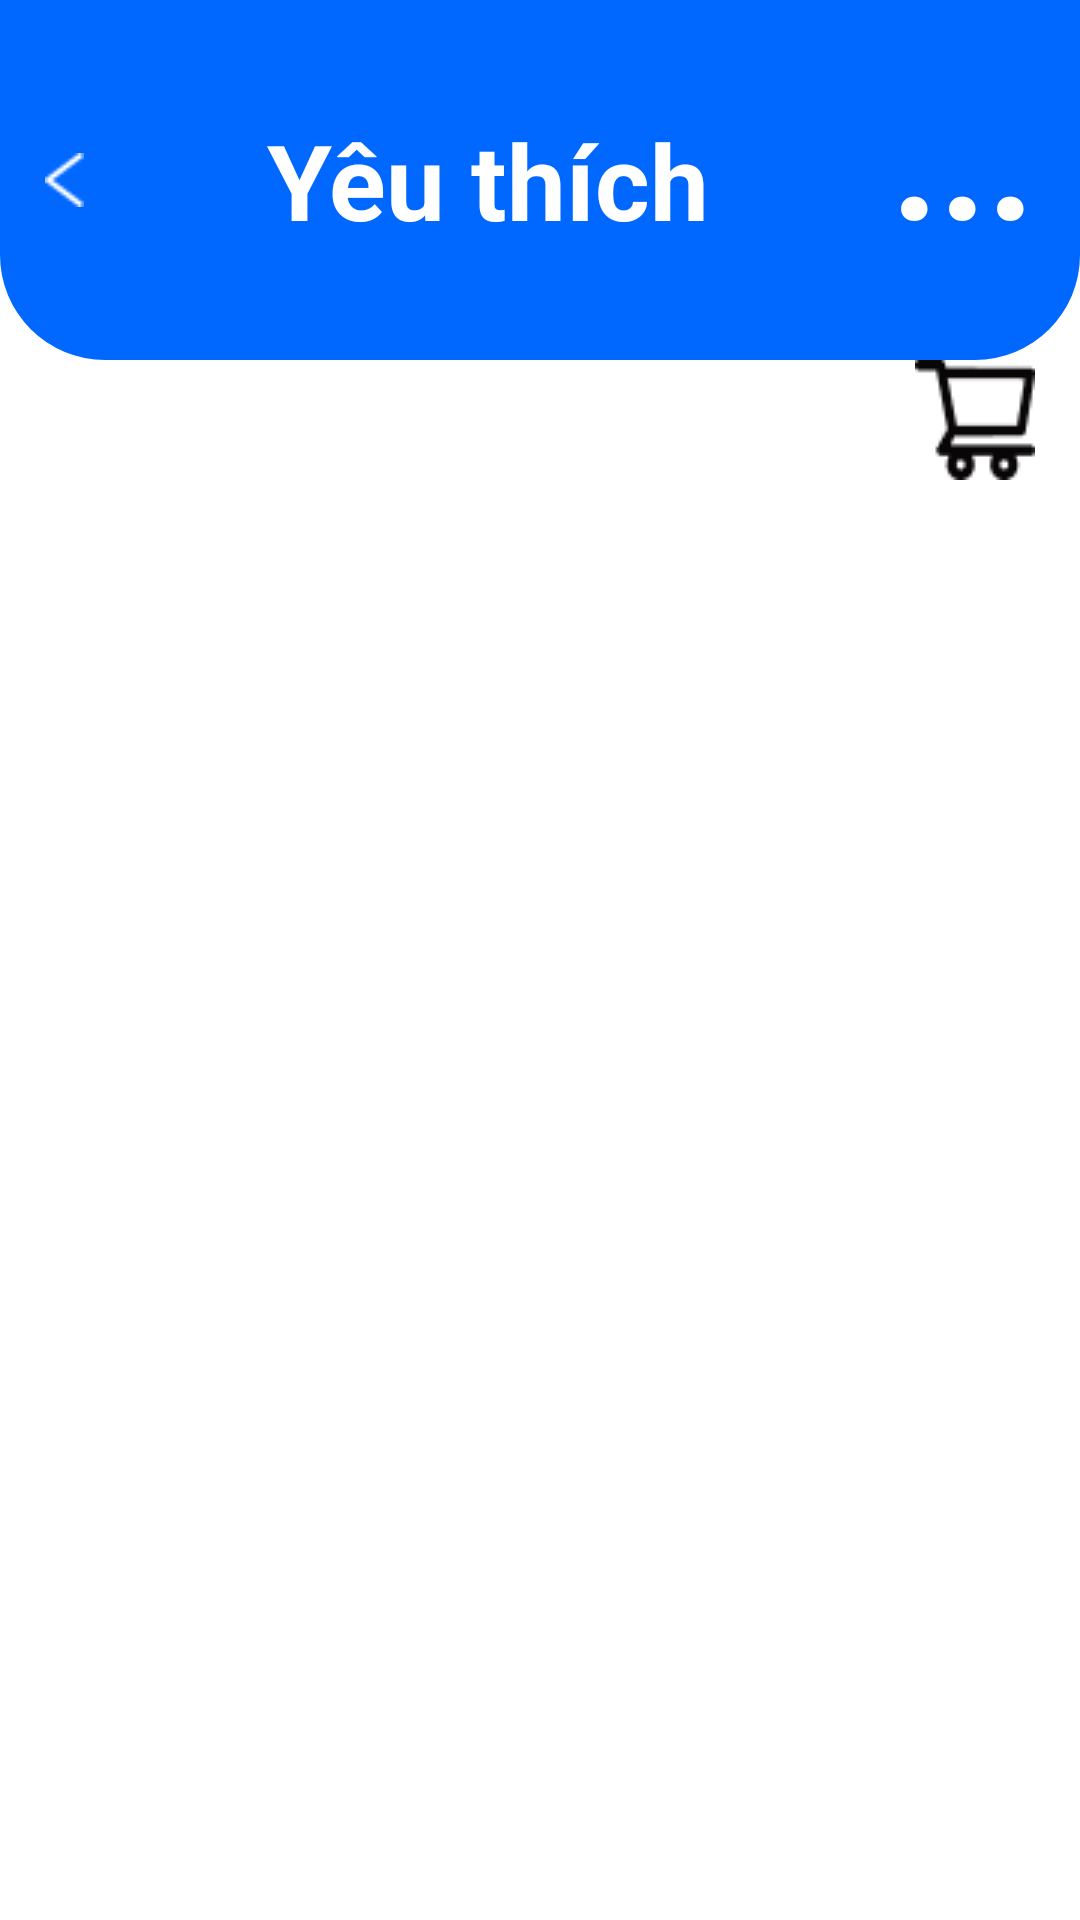

Layout XML and referenced resources for this Android screen:
<!-- AndroidManifest.xml: application theme Theme.App_ban_hang -->
<!-- res/layout/fragment__wishlist.xml -->
<?xml version="1.0" encoding="utf-8"?>
<androidx.constraintlayout.widget.ConstraintLayout xmlns:android="http://schemas.android.com/apk/res/android"
    xmlns:app="http://schemas.android.com/apk/res-auto"
    xmlns:tools="http://schemas.android.com/tools"
    android:layout_width="match_parent"
    android:layout_height="match_parent"
    android:background="@color/white">

    <LinearLayout
        android:id="@+id/linearLayout"
        android:layout_width="match_parent"
        android:layout_height="120dp"
        android:background="@drawable/radius_top"
        android:gravity="center_vertical"
        android:orientation="horizontal"
        android:padding="15dp"
        app:layout_constraintEnd_toEndOf="parent"
        app:layout_constraintStart_toStartOf="parent"
        app:layout_constraintTop_toTopOf="parent">

        <ImageButton
            android:layout_width="wrap_content"
            android:layout_height="wrap_content"
            android:background="@drawable/btn_back" />

        <TextView
            android:layout_width="0dp"
            android:layout_height="wrap_content"
            android:layout_weight="1"
            android:gravity="center_horizontal"
            android:text="Yêu thích"
            android:textColor="@color/white"
            android:textSize="35dp"
            android:textStyle="bold" />

        <TextView
            android:layout_width="wrap_content"
            android:layout_height="wrap_content"
            android:paddingBottom="20dp"
            android:text="..."
            android:textColor="@color/white"
            android:textSize="55dp"
            android:textStyle="bold" />
    </LinearLayout>

    <ImageButton
        android:id="@+id/imageButton"
        android:layout_width="wrap_content"
        android:layout_height="wrap_content"
        android:layout_marginEnd="15dp"
        android:background="@null"
        android:src="@drawable/icon_giohang"

        app:layout_constraintEnd_toEndOf="parent"
        app:layout_constraintHorizontal_bias="1.0"
        app:layout_constraintTop_toBottomOf="@+id/linearLayout"
        app:layout_constraintVertical_bias="0.04" />

    <androidx.recyclerview.widget.RecyclerView
        android:id="@+id/recyclerView"
        android:layout_width="match_parent"
        android:layout_height="0dp"
        android:padding="15dp"
        app:layout_constraintBottom_toBottomOf="parent"
        app:layout_constraintEnd_toEndOf="parent"
        app:layout_constraintHorizontal_bias="0.0"
        app:layout_constraintStart_toStartOf="parent"
        app:layout_constraintTop_toBottomOf="@+id/imageButton"
        app:layout_constraintVertical_bias="1.0" />


</androidx.constraintlayout.widget.ConstraintLayout>
<!-- resources referenced by this layout -->
<resources>
  <color name="white">#FFFFFFFF</color>
  <!-- drawable btn_back: png bitmap (drawable, 222 bytes) -->
  <!-- drawable icon_giohang: png bitmap (drawable, 961 bytes) -->
  <!-- drawable radius_top (drawable) -->
  <?xml version="1.0" encoding="utf-8"?>
  <shape xmlns:android="http://schemas.android.com/apk/res/android" android:shape="rectangle">
      <corners android:bottomLeftRadius="35dp" android:bottomRightRadius="35dp"/>
      <solid android:color="@color/main_color"/>
  </shape>
  <style name="Theme.App_ban_hang" parent="Theme.MaterialComponents.NoActionBar">
          
          <item name="colorPrimary">@color/purple_500</item>
          <item name="colorPrimaryVariant">@color/purple_700</item>
          <item name="colorOnPrimary">@color/white</item>
          <item name="popupMenuStyle">@style/WhitePopupMenuStyle</item>
  
          
          <item name="colorSecondary">@color/teal_200</item>
          <item name="colorSecondaryVariant">@color/teal_700</item>
          <item name="colorOnSecondary">@color/black</item>
  
          
          <item name="android:statusBarColor">?attr/colorPrimaryVariant</item>
          <item name="android:windowBackground">@color/primary</item>
      </style>
  <color name="main_color">#0068FF</color>
  <color name="purple_500">#FF6200EE</color>
  <color name="purple_700">#FF3700B3</color>
  <style name="WhitePopupMenuStyle" parent="Widget.AppCompat.PopupMenu">
          <item name="android:popupBackground">@android:color/white</item>
          <item name="android:textColorPrimary">@android:color/black</item>
      </style>
  <color name="teal_200">#FF03DAC5</color>
  <color name="teal_700">#FF018786</color>
  <color name="black">#FF000000</color>
  <color name="primary">#175EC6</color>
</resources>
